Run: headless pygame with SDL's dummy video driver; simulated clock (each Clock.tick advances the game by its frame time, no real sleeping); random seed 0; keys injected as events and as key.get_pressed() state; mouse plan: one left click at the window centre at the start of phase 2, then a move to the lower-right quarter at the start of phase 3.
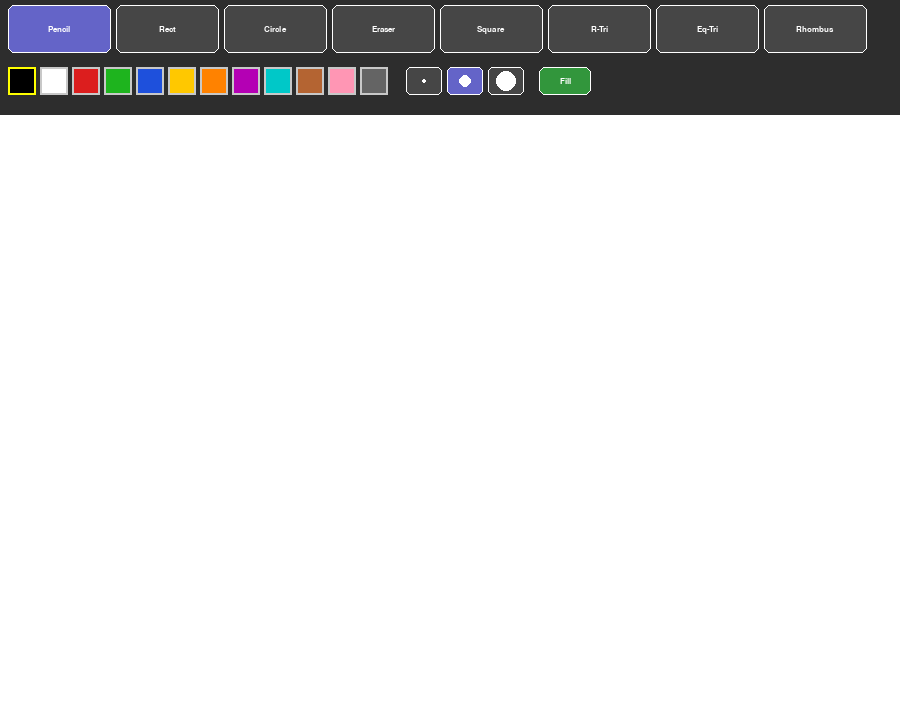
Frame 1 of 4 · flips 1–60 · no input
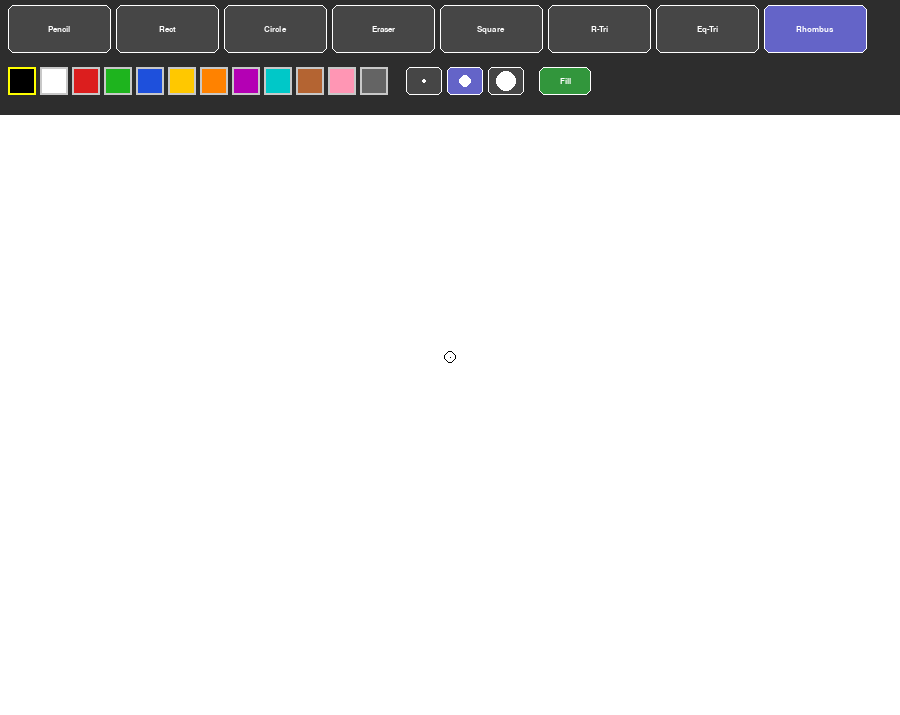
Frame 2 of 4 · flips 61–180 · clicked the window centre · tapped SPACE, RETURN · held RIGHT (→), D
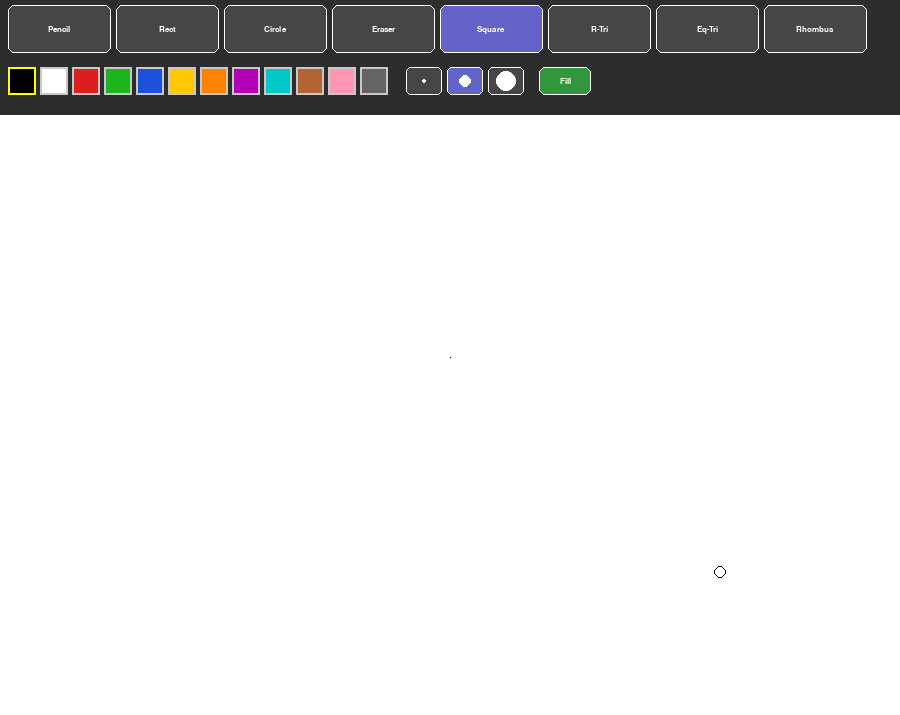
Frame 3 of 4 · flips 181–300 · moved the mouse to the lower-right quarter · held DOWN (↓), S
Frame 4 of 4 · flips 301–420 · held LEFT (←), A, UP (↑), W · screen unchanged from frame 3, image omitted

The pygame program that drew these frames:

"""
Paint Application – Practice 11
Extends Practice 10 with four new shape tools:
  1. Square       – click-drag to draw a filled square (equal sides)
  2. R-Tri        – right triangle; right angle at bottom-left of drag area
  3. Eq-Tri       – equilateral triangle; base = horizontal drag width
  4. Rhombus      – diamond (midpoints of bounding-box sides)
All new shapes support the live preview while dragging and are committed
to the canvas (filled) on mouse release.  Full comments throughout.
"""

import pygame
import sys
import math

pygame.init()

# ─────────────────────────────────────────────
# SCREEN DIMENSIONS
# ─────────────────────────────────────────────
CANVAS_W  = 900
CANVAS_H  = 600
# Two-row toolbar:
#   Row 1  (y  5 .. 55) : tool buttons
#   Row 2  (y 65 ..100) : colour swatches + brush-size buttons
TOOLBAR_H = 115

SCREEN_W = CANVAS_W
SCREEN_H = CANVAS_H + TOOLBAR_H

screen = pygame.display.set_mode((SCREEN_W, SCREEN_H))
pygame.display.set_caption("Paint – Practice 11")

# ─────────────────────────────────────────────
# COLOURS
# ─────────────────────────────────────────────
WHITE             = (255, 255, 255)
BLACK             = (0,   0,   0)
TOOLBAR_BG        = (45,  45,  45)
SWATCH_BORDER_SEL = (255, 255,  0)   # yellow border on the selected colour
SWATCH_BORDER_NRM = (200, 200, 200)

PALETTE = [
    (0,   0,   0),
    (255, 255, 255),
    (220, 30,  30),
    (30,  180, 30),
    (30,  80,  220),
    (255, 200, 0),
    (255, 130, 0),
    (180, 0,   180),
    (0,   200, 200),
    (180, 100, 50),
    (255, 150, 180),
    (100, 100, 100),
]

# ─────────────────────────────────────────────
# TOOL IDENTIFIERS
# ─────────────────────────────────────────────
TOOL_PENCIL  = "pencil"
TOOL_RECT    = "rectangle"
TOOL_CIRCLE  = "circle"
TOOL_ERASER  = "eraser"
TOOL_SQUARE  = "square"    # new: locked-aspect rectangle
TOOL_RTRI    = "r-tri"     # new: right triangle
TOOL_ETRI    = "eq-tri"    # new: equilateral triangle
TOOL_RHOMBUS = "rhombus"   # new: diamond / rhombus

TOOLS = [
    TOOL_PENCIL, TOOL_RECT, TOOL_CIRCLE, TOOL_ERASER,
    TOOL_SQUARE, TOOL_RTRI, TOOL_ETRI,  TOOL_RHOMBUS,
]

# Tools that need a click-drag-release workflow (not freehand)
SHAPE_TOOLS = {TOOL_RECT, TOOL_CIRCLE, TOOL_SQUARE, TOOL_RTRI, TOOL_ETRI, TOOL_RHOMBUS}

# Human-readable labels for the toolbar buttons
TOOL_LABELS = {
    TOOL_PENCIL:  "Pencil",
    TOOL_RECT:    "Rect",
    TOOL_CIRCLE:  "Circle",
    TOOL_ERASER:  "Eraser",
    TOOL_SQUARE:  "Square",
    TOOL_RTRI:    "R-Tri",
    TOOL_ETRI:    "Eq-Tri",
    TOOL_RHOMBUS: "Rhombus",
}

# ─────────────────────────────────────────────
# FONTS
# ─────────────────────────────────────────────
font_btn = pygame.font.SysFont("Arial", 13, bold=True)

# ─────────────────────────────────────────────
# TOOLBAR LAYOUT  (computed once at start-up)
# ─────────────────────────────────────────────
# ── Row 1: tool buttons ────────────────────────────────────────────────
TOOL_BTN_W   = 103
TOOL_BTN_H   = 48
TOOL_BTN_GAP = 5
TOOL_ROW_Y   = 5      # top y of tool buttons inside the toolbar

tool_buttons: dict[str, pygame.Rect] = {}
bx = 8
for t in TOOLS:
    tool_buttons[t] = pygame.Rect(bx, TOOL_ROW_Y, TOOL_BTN_W, TOOL_BTN_H)
    bx += TOOL_BTN_W + TOOL_BTN_GAP

# ── Row 2: colour swatches ─────────────────────────────────────────────
SWATCH_SIZE = 28
SWATCH_GAP  = 4
SWATCH_ROW_Y = 67     # top y of colour swatches inside the toolbar

swatches: list[tuple[pygame.Rect, tuple]] = []
sx = 8
for colour in PALETTE:
    swatches.append((pygame.Rect(sx, SWATCH_ROW_Y, SWATCH_SIZE, SWATCH_SIZE), colour))
    sx += SWATCH_SIZE + SWATCH_GAP

# ── Row 2: brush-size buttons (placed right of the swatches) ──────────
BRUSH_SIZES = [2, 6, 12]
brush_buttons: list[tuple[pygame.Rect, int]] = []
bsx = sx + 14   # small gap after the last swatch
for bs in BRUSH_SIZES:
    brush_buttons.append(
        (pygame.Rect(bsx, SWATCH_ROW_Y, 36, SWATCH_SIZE), bs)
    )
    bsx += 36 + 5

# ── Row 2: fill / outline toggle (placed right of brush buttons) ──────
FILL_BTN_W = 52
FILL_BTN_H = SWATCH_SIZE
fill_btn = pygame.Rect(bsx + 10, SWATCH_ROW_Y, FILL_BTN_W, FILL_BTN_H)

# ─────────────────────────────────────────────
# CANVAS SURFACE
# ─────────────────────────────────────────────
# Drawing is done on a separate surface so shapes are permanently stored.
canvas = pygame.Surface((CANVAS_W, CANVAS_H))
canvas.fill(WHITE)


# ══════════════════════════════════════════════
#  GEOMETRY HELPERS
# ══════════════════════════════════════════════

def get_polygon_points(tool: str, p1: tuple, p2: tuple) -> list:
    """
    Return a list of (x, y) polygon vertices for the given shape tool.

    p1 and p2 are the two drag-corner points in the same coordinate space
    (either both canvas-space or both screen-space).

    Rules per shape:
      square   – side = min(|dx|, |dy|), anchored at p1
      r-tri    – right angle at (p1.x, p2.y); other corners at p1 and p2
      eq-tri   – base is the horizontal extent; height = sqrt(3)/2 * base
      rhombus  – four vertices at midpoints of the bounding-box sides
    """
    x1, y1 = p1
    x2, y2 = p2

    if tool == TOOL_SQUARE:
        # Lock the smaller dimension so all four sides are equal
        side = min(abs(x2 - x1), abs(y2 - y1))
        # Determine direction of drag so the square follows the cursor
        ox = 0 if x2 >= x1 else -side
        oy = 0 if y2 >= y1 else -side
        return [
            (x1 + ox,        y1 + oy),
            (x1 + ox + side, y1 + oy),
            (x1 + ox + side, y1 + oy + side),
            (x1 + ox,        y1 + oy + side),
        ]

    elif tool == TOOL_RTRI:
        # Right angle at the corner that shares x with p1 and y with p2.
        # The two legs are axis-aligned (one vertical, one horizontal).
        return [(x1, y1), (x2, y2), (x1, y2)]

    elif tool == TOOL_ETRI:
        # Use the horizontal span as the base.
        # Height = sqrt(3)/2 * base  (equilateral triangle property).
        bx1, bx2 = min(x1, x2), max(x1, x2)
        base = bx2 - bx1
        if base == 0:
            return []
        height   = int(base * math.sqrt(3) / 2)
        # Place the base at the bottom of the drag bounding box
        bottom_y = max(y1, y2)
        apex_y   = bottom_y - height
        return [
            (bx1,              bottom_y),
            (bx2,              bottom_y),
            ((bx1 + bx2) // 2, apex_y),
        ]

    elif tool == TOOL_RHOMBUS:
        # Vertices sit at the midpoints of each side of the bounding box,
        # creating a diamond that exactly fits the drag area.
        x, y = min(x1, x2), min(y1, y2)
        w, h = abs(x2 - x1), abs(y2 - y1)
        return [
            (x + w // 2, y),         # top
            (x + w,      y + h // 2),  # right
            (x + w // 2, y + h),     # bottom
            (x,          y + h // 2),  # left
        ]

    return []   # unknown tool


# ══════════════════════════════════════════════
#  DRAWING HELPERS
# ══════════════════════════════════════════════

def canvas_pos(sx: int, sy: int) -> tuple:
    """Convert a screen coordinate to canvas-relative coordinates."""
    return (sx, sy - TOOLBAR_H)


def draw_toolbar(active_tool: str, active_colour: tuple, active_brush: int,
                 fill_shapes: bool):
    """Render the full toolbar: tool buttons, colour swatches, brush buttons, fill toggle."""
    pygame.draw.rect(screen, TOOLBAR_BG, pygame.Rect(0, 0, SCREEN_W, TOOLBAR_H))

    # Tool buttons
    for name, rect in tool_buttons.items():
        bg = (100, 100, 200) if name == active_tool else (70, 70, 70)
        pygame.draw.rect(screen, bg, rect, border_radius=6)
        pygame.draw.rect(screen, WHITE, rect, 1, border_radius=6)
        label = font_btn.render(TOOL_LABELS[name], True, WHITE)
        screen.blit(label, label.get_rect(center=rect.center))

    # Colour swatches
    for rect, colour in swatches:
        pygame.draw.rect(screen, colour, rect)
        border = SWATCH_BORDER_SEL if colour == active_colour else SWATCH_BORDER_NRM
        pygame.draw.rect(screen, border, rect, 2)

    # Brush-size buttons (show a dot whose radius represents the brush)
    for rect, size in brush_buttons:
        bg = (100, 100, 200) if size == active_brush else (70, 70, 70)
        pygame.draw.rect(screen, bg, rect, border_radius=5)
        pygame.draw.rect(screen, WHITE, rect, 1, border_radius=5)
        pygame.draw.circle(screen, WHITE, rect.center, min(size, 10))

    # Fill / Outline toggle button: green = filled, red = outline
    fill_bg  = (50, 150, 60) if fill_shapes else (150, 50, 50)
    fill_txt = "Fill" if fill_shapes else "Line"
    pygame.draw.rect(screen, fill_bg, fill_btn, border_radius=6)
    pygame.draw.rect(screen, WHITE,   fill_btn, 1, border_radius=6)
    fl = font_btn.render(fill_txt, True, WHITE)
    screen.blit(fl, fl.get_rect(center=fill_btn.center))


def draw_preview(surface, tool: str, colour: tuple, brush: int,
                 p1: tuple, p2: tuple):
    """
    Draw a ghost (outline) preview of the shape being dragged onto `surface`.
    p1 and p2 are in screen coordinates.  The outline width equals `brush`
    so the preview is clearly non-destructive.
    """
    if tool == TOOL_RECT:
        x = min(p1[0], p2[0]); y = min(p1[1], p2[1])
        w = abs(p2[0] - p1[0]); h = abs(p2[1] - p1[1])
        if w > 0 and h > 0:
            pygame.draw.rect(surface, colour, pygame.Rect(x, y, w, h), brush)

    elif tool == TOOL_CIRCLE:
        cx = (p1[0] + p2[0]) // 2
        cy = (p1[1] + p2[1]) // 2
        radius = int(math.hypot(p2[0] - p1[0], p2[1] - p1[1]) / 2)
        if radius > 0:
            pygame.draw.circle(surface, colour, (cx, cy), radius, brush)

    elif tool in (TOOL_SQUARE, TOOL_RTRI, TOOL_ETRI, TOOL_RHOMBUS):
        pts = get_polygon_points(tool, p1, p2)
        if len(pts) >= 3:
            pygame.draw.polygon(surface, colour, pts, brush)


def commit_shape(tool: str, draw_colour: tuple, p1: tuple, p2: tuple,
                 line_w: int):
    """
    Draw the final shape permanently onto the canvas.
    p1 and p2 are in canvas coordinates.
    line_w=0 draws a filled shape; line_w>0 draws an outline of that thickness.
    """
    if tool == TOOL_RECT:
        x = min(p1[0], p2[0]); y = min(p1[1], p2[1])
        w = abs(p2[0] - p1[0]); h = abs(p2[1] - p1[1])
        if w > 0 and h > 0:
            pygame.draw.rect(canvas, draw_colour, pygame.Rect(x, y, w, h), line_w)

    elif tool == TOOL_CIRCLE:
        cx = (p1[0] + p2[0]) // 2
        cy = (p1[1] + p2[1]) // 2
        radius = int(math.hypot(p2[0] - p1[0], p2[1] - p1[1]) / 2)
        if radius > 0:
            pygame.draw.circle(canvas, draw_colour, (cx, cy), radius, line_w)

    elif tool in (TOOL_SQUARE, TOOL_RTRI, TOOL_ETRI, TOOL_RHOMBUS):
        pts = get_polygon_points(tool, p1, p2)
        if len(pts) >= 3:
            pygame.draw.polygon(canvas, draw_colour, pts, line_w)


# ══════════════════════════════════════════════
#  MAIN LOOP
# ══════════════════════════════════════════════

def main():
    clock = pygame.time.Clock()

    # Application state
    active_tool   = TOOL_PENCIL
    active_colour = BLACK
    active_brush  = 6
    fill_shapes   = True   # True = filled shapes, False = outline only

    dragging   = False   # True while left mouse button is held inside the canvas
    drag_start = (0, 0)  # canvas-space start of the current drag

    while True:
        # ── Event handling ────────────────────
        for event in pygame.event.get():

            if event.type == pygame.QUIT:
                pygame.quit(); sys.exit()

            # Keyboard shortcuts
            if event.type == pygame.KEYDOWN:
                if event.key == pygame.K_ESCAPE:
                    pygame.quit(); sys.exit()
                if event.key == pygame.K_c:
                    canvas.fill(WHITE)          # clear canvas
                if event.key == pygame.K_p:  active_tool = TOOL_PENCIL
                if event.key == pygame.K_r:  active_tool = TOOL_RECT
                if event.key == pygame.K_o:  active_tool = TOOL_CIRCLE
                if event.key == pygame.K_e:  active_tool = TOOL_ERASER
                if event.key == pygame.K_s:  active_tool = TOOL_SQUARE
                if event.key == pygame.K_t:  active_tool = TOOL_RTRI
                if event.key == pygame.K_y:  active_tool = TOOL_ETRI
                if event.key == pygame.K_d:  active_tool = TOOL_RHOMBUS
                if event.key == pygame.K_f:  fill_shapes = not fill_shapes

            # Mouse button pressed
            if event.type == pygame.MOUSEBUTTONDOWN and event.button == 1:
                mx, my = event.pos

                # Check toolbar row 1: tool buttons
                for name, rect in tool_buttons.items():
                    if rect.collidepoint(mx, my):
                        active_tool = name

                # Check toolbar row 2: colour swatches
                for rect, colour in swatches:
                    if rect.collidepoint(mx, my):
                        active_colour = colour
                        # Clicking a colour while erasing switches back to pencil
                        if active_tool == TOOL_ERASER:
                            active_tool = TOOL_PENCIL

                # Check toolbar row 2: brush-size buttons
                for rect, size in brush_buttons:
                    if rect.collidepoint(mx, my):
                        active_brush = size

                # Fill/Outline toggle button
                if fill_btn.collidepoint(mx, my):
                    fill_shapes = not fill_shapes

                # Start a drag if the click is inside the canvas area
                if my > TOOLBAR_H:
                    dragging   = True
                    drag_start = canvas_pos(mx, my)

            # Mouse button released – commit shape tools to canvas
            if event.type == pygame.MOUSEBUTTONUP and event.button == 1:
                if dragging:
                    mx, my    = event.pos
                    drag_end  = canvas_pos(mx, my)
                    # Eraser draws white; all other tools use the active colour
                    draw_colour = WHITE if active_tool == TOOL_ERASER else active_colour
                    # 0 = filled, active_brush = outline thickness
                    line_w = 0 if fill_shapes else active_brush
                    commit_shape(active_tool, draw_colour, drag_start, drag_end, line_w)
                dragging = False

            # Mouse motion – freehand tools paint continuously
            if event.type == pygame.MOUSEMOTION:
                if dragging:
                    mx, my = pygame.mouse.get_pos()
                    if my > TOOLBAR_H:
                        cx, cy = canvas_pos(mx, my)
                        if active_tool in (TOOL_PENCIL, TOOL_ERASER):
                            colour = WHITE if active_tool == TOOL_ERASER else active_colour
                            pygame.draw.circle(canvas, colour, (cx, cy), active_brush)

        # ── Rendering ─────────────────────────
        # 1. Blit the permanent canvas below the toolbar
        screen.blit(canvas, (0, TOOLBAR_H))

        # 2. Draw a live preview for shape tools while dragging
        if dragging and active_tool in SHAPE_TOOLS:
            mx, my = pygame.mouse.get_pos()
            end_c  = canvas_pos(mx, my)
            # Work on a copy to avoid permanently marking the screen
            preview = screen.copy()
            # Convert both endpoints to screen-space for the preview draw call
            p1_s = (drag_start[0], drag_start[1] + TOOLBAR_H)
            p2_s = (end_c[0],      end_c[1]      + TOOLBAR_H)
            colour = WHITE if active_tool == TOOL_ERASER else active_colour
            draw_preview(preview, active_tool, colour, active_brush, p1_s, p2_s)
            screen.blit(preview, (0, 0))

        # 3. Redraw the toolbar on top of everything
        draw_toolbar(active_tool, active_colour, active_brush, fill_shapes)

        # 4. Custom cursor: a small circle that matches the active brush size
        mx, my = pygame.mouse.get_pos()
        if my > TOOLBAR_H:
            c_col = WHITE if active_tool == TOOL_ERASER else active_colour
            pygame.draw.circle(screen, c_col, (mx, my), active_brush, 1)

        pygame.display.flip()
        clock.tick(60)


# ══════════════════════════════════════════════
#  ENTRY POINT
# ══════════════════════════════════════════════
if __name__ == "__main__":
    main()
